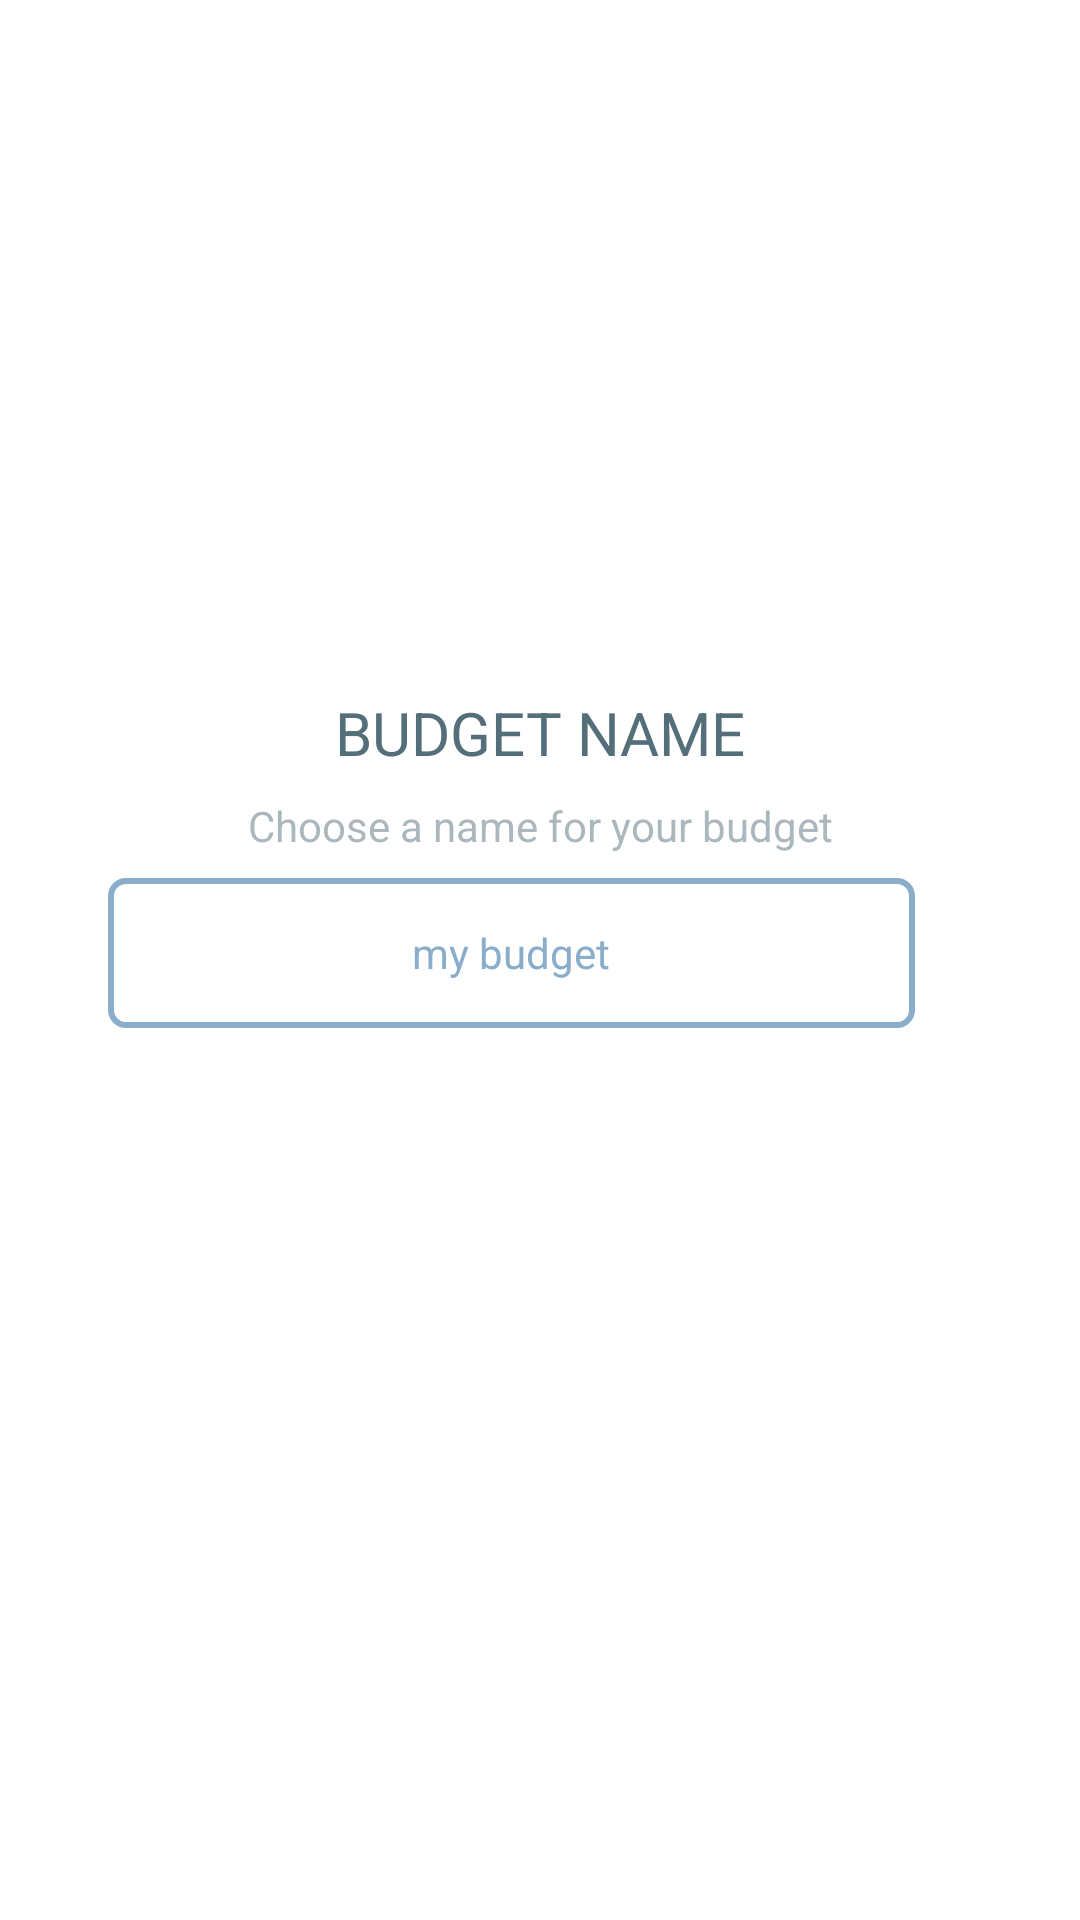

Produce the Android XML layout that renders to this screen, including the resource entries it uses.
<!-- AndroidManifest.xml: application theme NoTitleTheme -->
<!-- res/layout/fragment_create_bug_get_name.xml -->
<android.support.constraint.ConstraintLayout
    xmlns:android="http://schemas.android.com/apk/res/android"
    xmlns:app="http://schemas.android.com/apk/res-auto"
    xmlns:tools="http://schemas.android.com/tools"
    android:layout_width="match_parent"
    android:layout_height="match_parent"
    android:background="@color/white"
    tools:context="com.rong.drop.businesss.activity.fragment.CreateBudGetNameFragment">

    <TextView
        android:id="@+id/textView2"
        android:layout_width="wrap_content"
        android:layout_height="wrap_content"
        android:layout_marginBottom="8dp"
        android:text="@string/budget_name"
        android:textColor="@color/gray_546E7A"
        android:textSize="20sp"
        app:layout_constraintBottom_toTopOf="@+id/hint"
        app:layout_constraintEnd_toEndOf="parent"
        app:layout_constraintStart_toStartOf="parent"/>

    <EditText
        android:id="@+id/editText"
        android:layout_width="0dp"
        android:layout_height="50dp"
        android:layout_marginEnd="55dp"
        android:layout_marginRight="55dp"
        android:layout_marginLeft="36dp"
        android:layout_marginStart="36dp"
        android:layout_marginTop="8dp"
        android:background="@drawable/border_rectangle_gray"
        android:ems="10"
        android:gravity="center"
        android:hint="@string/enter_name"
        android:inputType="textPersonName"
        android:textColor="@color/blue_89ADCA"
        android:textCursorDrawable="@drawable/cursor_gray"
        android:textSize="14sp"
        android:text="@string/my_budget"
        app:layout_constraintEnd_toEndOf="parent"
        app:layout_constraintStart_toStartOf="parent"
        app:layout_constraintTop_toBottomOf="@+id/hint"/>

    <TextView
        android:id="@+id/hint"
        android:layout_width="wrap_content"
        android:layout_height="wrap_content"
        android:layout_marginBottom="90dp"
        android:alpha="0.5"
        android:text="@string/choose_a_name_for_your_budget"
        android:textColor="@color/gray_546E7A"
        android:textSize="14sp"
        app:layout_constraintBottom_toBottomOf="parent"
        app:layout_constraintEnd_toEndOf="parent"
        app:layout_constraintStart_toStartOf="parent"
        app:layout_constraintTop_toTopOf="parent"/>

</android.support.constraint.ConstraintLayout>
<!-- resources referenced by this layout -->
<resources>
  <color name="blue_89ADCA">#89adca</color>
  <color name="gray_546E7A">#546e7a</color>
  <color name="white">#FFFFFF</color>
  <!-- drawable border_rectangle_gray (drawable) -->
  <?xml version="1.0" encoding="utf-8"?>
  <shape xmlns:android="http://schemas.android.com/apk/res/android"
         xmlns:tools="http://schemas.android.com/tools"
         android:shape="rectangle">
  
      <solid android:color="@android:color/transparent"/>
      <stroke
          android:width="2dp"
          android:color="@color/blue_89ADCA"/>
      <corners android:radius="5dp"/>
  </shape>
  <!-- drawable cursor_gray (drawable) -->
  <?xml version="1.0" encoding="utf-8"?>
  <shape xmlns:android="http://schemas.android.com/apk/res/android"
         xmlns:tools="http://schemas.android.com/tools"
         android:shape="rectangle">
  
      <solid android:color="@color/blue_89ADCA"/>
  
      <size android:width="2dp"
            android:height="9dp"/>
  </shape>
  <string name="budget_name">BUDGET NAME</string>
  <string name="choose_a_name_for_your_budget">Choose a name for your budget</string>
  <string name="enter_name">enter name...</string>
  <string name="my_budget">my budget</string>
  <style name="NoTitleTheme" parent="AppTheme">
          <item name="android:windowActionBar">false</item>
          <item name="android:windowNoTitle">true</item>
      </style>
  <style name="AppTheme" parent="Theme.AppCompat.Light.NoActionBar">
          
          <item name="colorPrimary">@color/colorPrimary</item>
          <item name="colorPrimaryDark">@color/colorPrimaryDark</item>
          <item name="colorAccent">@color/colorAccent</item>
      </style>
  <color name="colorPrimary">#3F51B5</color>
  <color name="colorPrimaryDark">#303F9F</color>
  <color name="colorAccent">#FF4081</color>
</resources>
